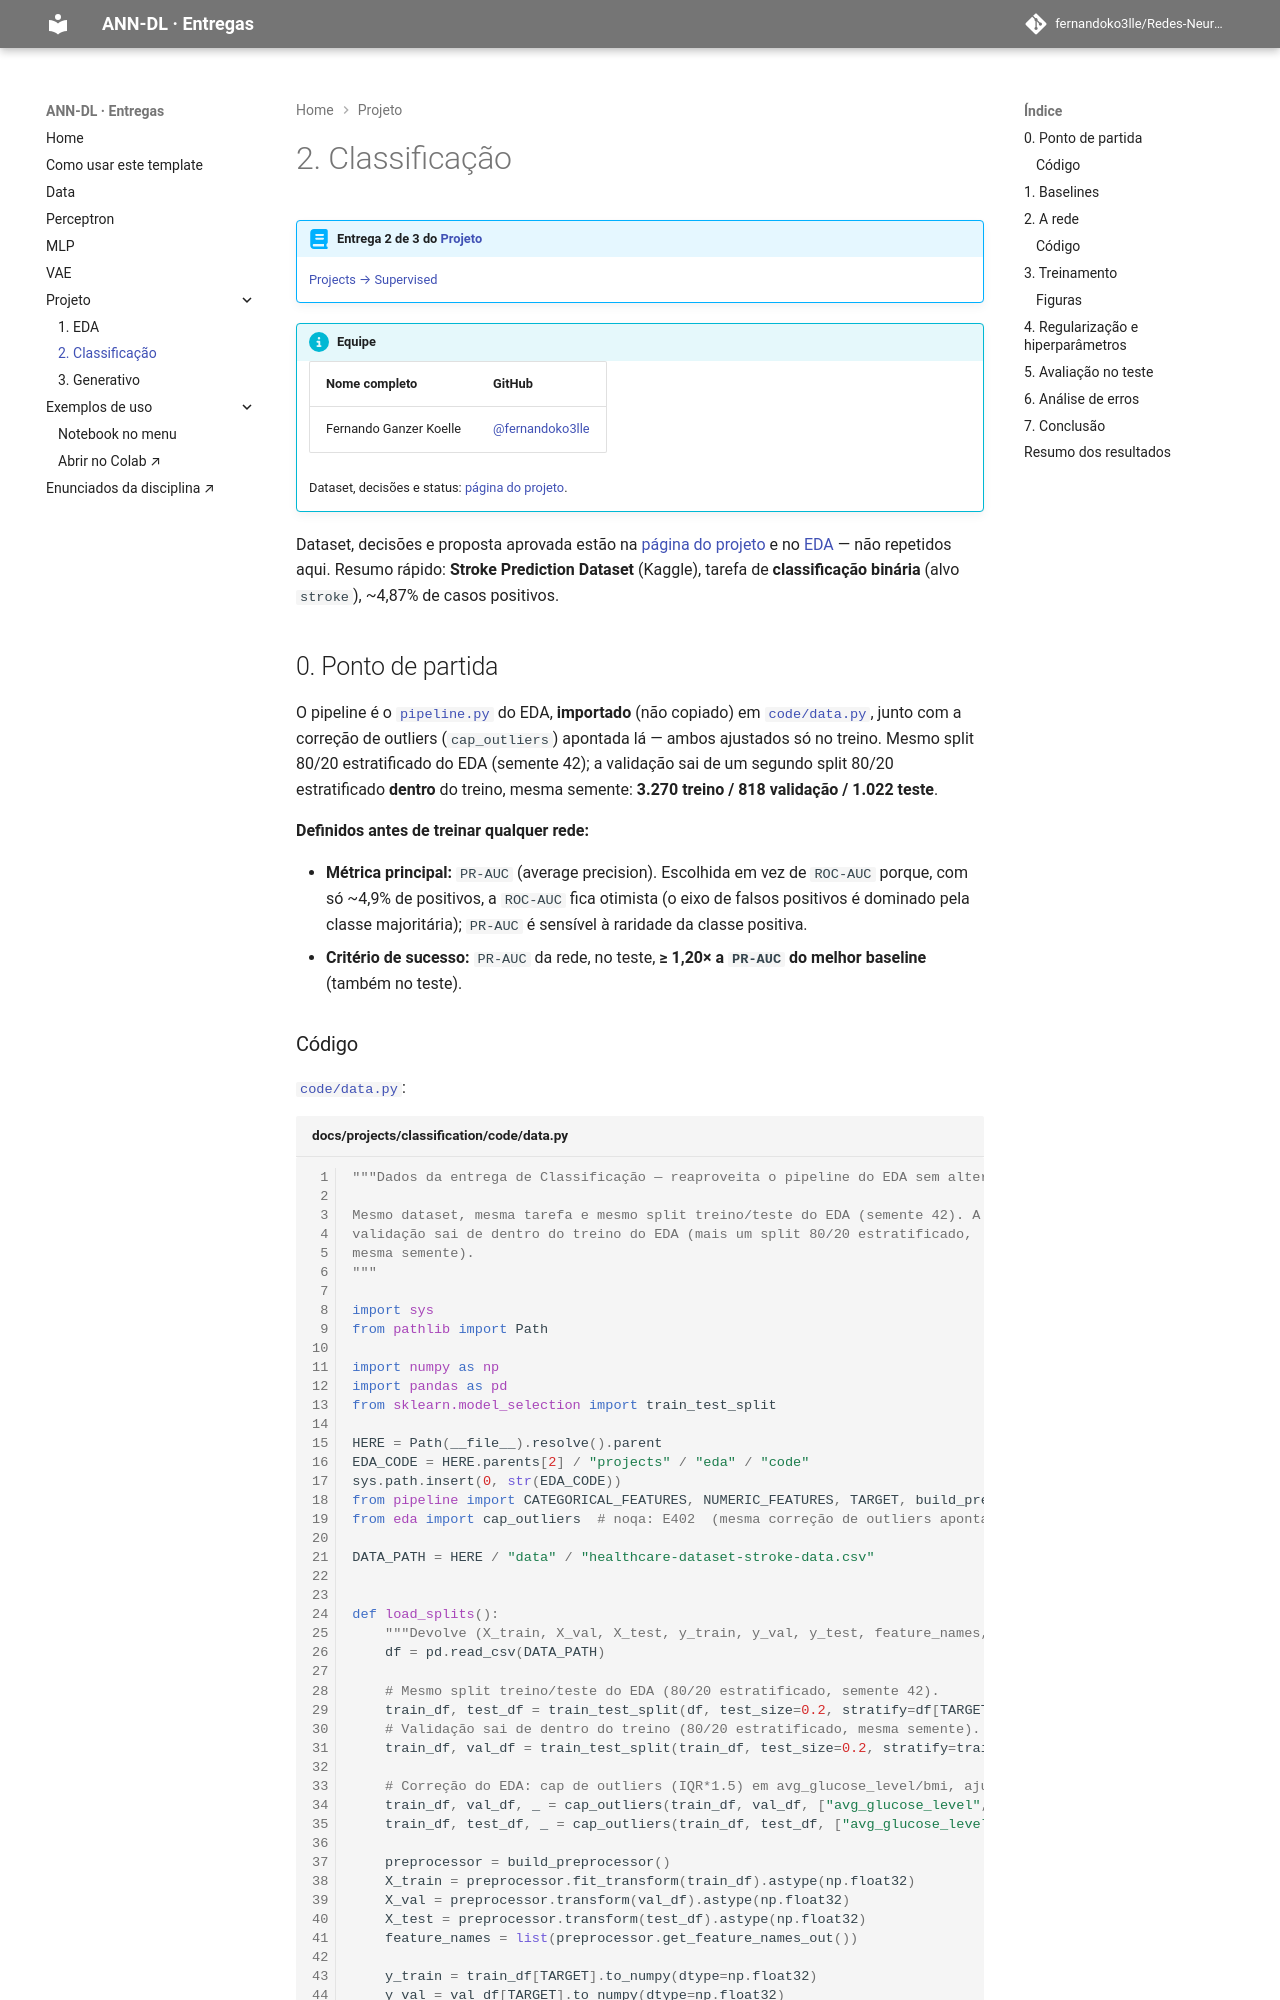

repository: fernandoko3lle/Redes-Neurais_-_DeepLearnig · page: projects/classification/index.html · generator: mkdocs

---
project: classification
dataset: https://www.kaggle.com/datasets/fedesoriano/stroke-prediction-dataset
team: [Fernando Ganzer Koelle]
ai_use: "Claude Code escreveu o pipeline de dados (reaproveitando o pipeline.py do EDA), a MLP em PyTorch e o script de experimento (code/run_classification.py) a partir da minha pipeline e feedback sobre as iterações até atigor o script desejado. Também tirou dúvidas e orientou na solução de erros."
---

# 2. Classificação

!!! abstract "Entrega 2 de 3 do [Projeto](../index.md)"

    [Projects → Supervised](https://insper.github.io/ann-dl/){:target='_blank'}

!!! info "Equipe"

    | Nome completo | GitHub |
    |---------------|--------|
    | Fernando Ganzer Koelle | [@fernandoko3lle](https://github.com/fernandoko3lle) |

    Dataset, decisões e status: [página do projeto](../index.md).

Dataset, decisões e proposta aprovada estão na [página do projeto](../index.md) e no
[EDA](../eda/index.md) — não repetidos aqui. Resumo rápido: **Stroke Prediction Dataset**
(Kaggle), tarefa de **classificação binária** (alvo `stroke`), ~4,87% de casos positivos.
